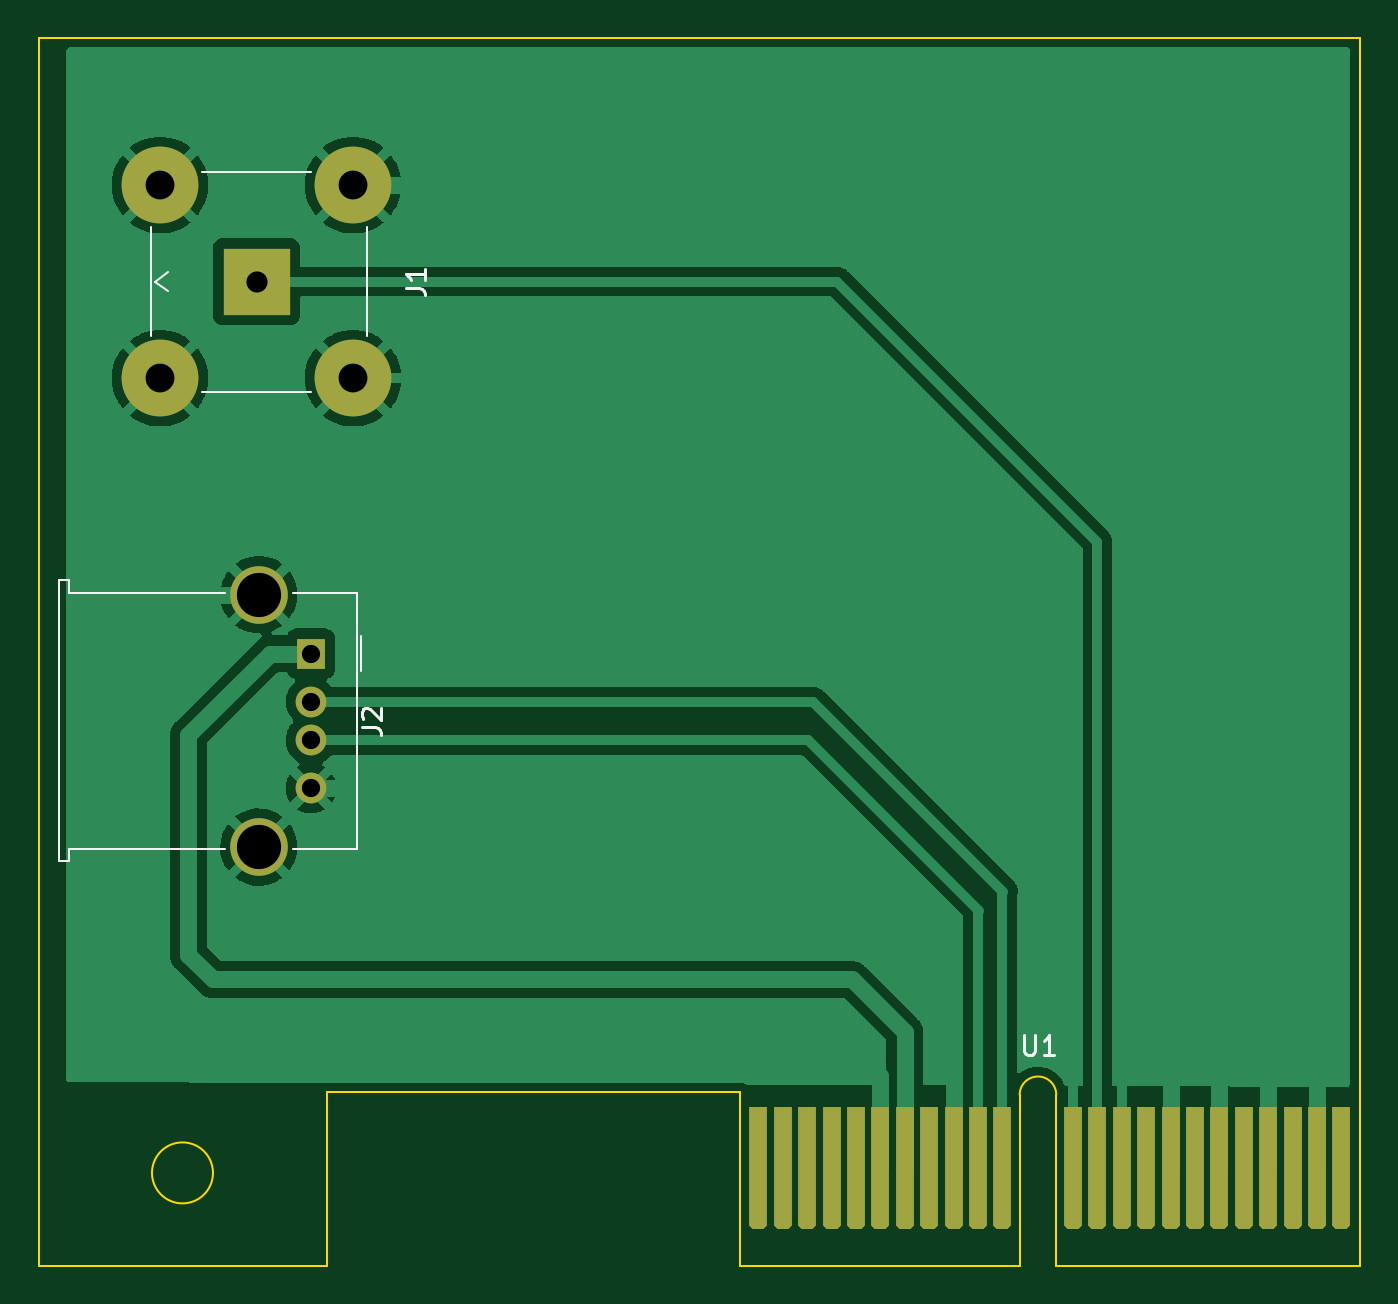
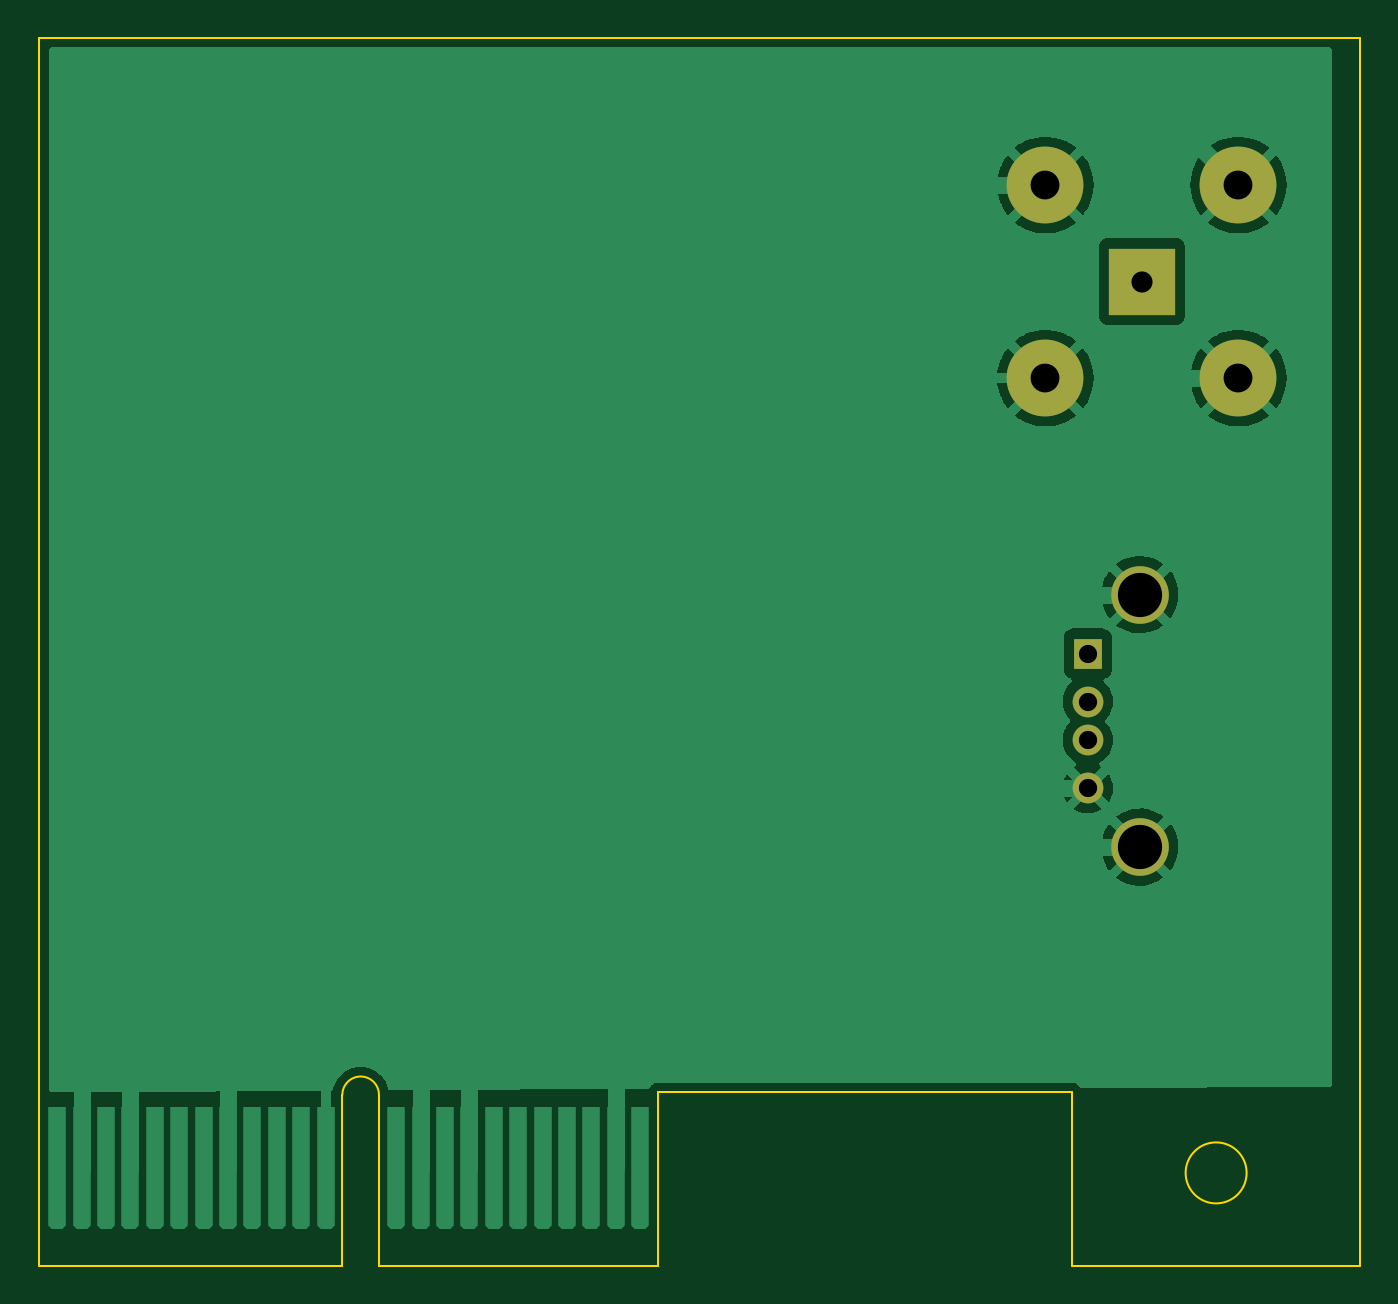
Circuit board: 11 layer files. Board 68.8 x 63.9 mm.
- bottom_copper: amr_audio_card-B_Cu.gbr (37639 bytes)
- bottom_mask: amr_audio_card-B_Mask.gbr (922 bytes)
- paste: amr_audio_card-B_Paste.gbr (461 bytes)
- bottom_silk: amr_audio_card-B_Silkscreen.gbr (462 bytes)
- outline: amr_audio_card-Edge_Cuts.gbr (1284 bytes)
- top_copper: amr_audio_card-F_Cu.gbr (47112 bytes)
- top_mask: amr_audio_card-F_Mask.gbr (3546 bytes)
- paste: amr_audio_card-F_Paste.gbr (461 bytes)
- top_silk: amr_audio_card-F_Silkscreen.gbr (2659 bytes)
- drill: amr_audio_card-NPTH.drl (272 bytes)
- drill: amr_audio_card-PTH.drl (678 bytes)

=== bottom_copper: amr_audio_card-B_Cu.gbr (37639 bytes, source omitted) ===
=== bottom_mask: amr_audio_card-B_Mask.gbr ===
%TF.GenerationSoftware,KiCad,Pcbnew,(6.0.1)*%
%TF.CreationDate,2022-07-03T15:54:48+02:00*%
%TF.ProjectId,amr_audio_card,616d725f-6175-4646-996f-5f636172642e,rev?*%
%TF.SameCoordinates,Original*%
%TF.FileFunction,Soldermask,Bot*%
%TF.FilePolarity,Negative*%
%FSLAX46Y46*%
G04 Gerber Fmt 4.6, Leading zero omitted, Abs format (unit mm)*
G04 Created by KiCad (PCBNEW (6.0.1)) date 2022-07-03 15:54:48*
%MOMM*%
%LPD*%
G01*
G04 APERTURE LIST*
%ADD10R,1.500000X1.600000*%
%ADD11C,1.600000*%
%ADD12C,3.000000*%
%ADD13R,3.500000X3.500000*%
%ADD14C,4.000000*%
G04 APERTURE END LIST*
D10*
%TO.C,J2*%
X106960000Y-131120000D03*
D11*
X106960000Y-133620000D03*
X106960000Y-135620000D03*
X106960000Y-138120000D03*
D12*
X104250000Y-128050000D03*
X104250000Y-141190000D03*
%TD*%
D13*
%TO.C,J1*%
X104140000Y-111760000D03*
D14*
X99115000Y-106735000D03*
X109165000Y-116785000D03*
X109165000Y-106735000D03*
X99115000Y-116785000D03*
%TD*%
M02*

=== paste: amr_audio_card-B_Paste.gbr ===
%TF.GenerationSoftware,KiCad,Pcbnew,(6.0.1)*%
%TF.CreationDate,2022-07-03T15:54:48+02:00*%
%TF.ProjectId,amr_audio_card,616d725f-6175-4646-996f-5f636172642e,rev?*%
%TF.SameCoordinates,Original*%
%TF.FileFunction,Paste,Bot*%
%TF.FilePolarity,Positive*%
%FSLAX46Y46*%
G04 Gerber Fmt 4.6, Leading zero omitted, Abs format (unit mm)*
G04 Created by KiCad (PCBNEW (6.0.1)) date 2022-07-03 15:54:48*
%MOMM*%
%LPD*%
G01*
G04 APERTURE LIST*
G04 APERTURE END LIST*
M02*

=== bottom_silk: amr_audio_card-B_Silkscreen.gbr ===
%TF.GenerationSoftware,KiCad,Pcbnew,(6.0.1)*%
%TF.CreationDate,2022-07-03T15:54:48+02:00*%
%TF.ProjectId,amr_audio_card,616d725f-6175-4646-996f-5f636172642e,rev?*%
%TF.SameCoordinates,Original*%
%TF.FileFunction,Legend,Bot*%
%TF.FilePolarity,Positive*%
%FSLAX46Y46*%
G04 Gerber Fmt 4.6, Leading zero omitted, Abs format (unit mm)*
G04 Created by KiCad (PCBNEW (6.0.1)) date 2022-07-03 15:54:48*
%MOMM*%
%LPD*%
G01*
G04 APERTURE LIST*
G04 APERTURE END LIST*
M02*

=== outline: amr_audio_card-Edge_Cuts.gbr ===
%TF.GenerationSoftware,KiCad,Pcbnew,(6.0.1)*%
%TF.CreationDate,2022-07-03T15:54:48+02:00*%
%TF.ProjectId,amr_audio_card,616d725f-6175-4646-996f-5f636172642e,rev?*%
%TF.SameCoordinates,Original*%
%TF.FileFunction,Profile,NP*%
%FSLAX46Y46*%
G04 Gerber Fmt 4.6, Leading zero omitted, Abs format (unit mm)*
G04 Created by KiCad (PCBNEW (6.0.1)) date 2022-07-03 15:54:48*
%MOMM*%
%LPD*%
G01*
G04 APERTURE LIST*
%TA.AperFunction,Profile*%
%ADD10C,0.100000*%
%TD*%
%TA.AperFunction,Profile*%
%ADD11C,0.120000*%
%TD*%
G04 APERTURE END LIST*
D10*
X161544000Y-99060000D02*
X161568200Y-162975000D01*
X92785000Y-162975000D02*
X92785000Y-99060000D01*
X92785000Y-99060000D02*
X161544000Y-99060000D01*
D11*
%TO.C,U1*%
X92785000Y-162975000D02*
X107796400Y-162975000D01*
X107796400Y-153958000D02*
X129310200Y-153958000D01*
X107796400Y-162975000D02*
X107796400Y-153958000D01*
X143851700Y-162975000D02*
X129310200Y-162975000D01*
X145756700Y-162975000D02*
X161568200Y-162975000D01*
X145756700Y-154085000D02*
X145756700Y-162975000D01*
X129310200Y-162975000D02*
X129310200Y-153958000D01*
X143851700Y-154085000D02*
X143851700Y-162975000D01*
X145756700Y-154085000D02*
G75*
G03*
X143851700Y-154085000I-952500J0D01*
G01*
X101865500Y-158149000D02*
G75*
G03*
X101865500Y-158149000I-1587500J0D01*
G01*
%TD*%
M02*

=== top_copper: amr_audio_card-F_Cu.gbr (47112 bytes, source omitted) ===
=== top_mask: amr_audio_card-F_Mask.gbr (3546 bytes, source withheld) ===
=== paste: amr_audio_card-F_Paste.gbr ===
%TF.GenerationSoftware,KiCad,Pcbnew,(6.0.1)*%
%TF.CreationDate,2022-07-03T15:54:48+02:00*%
%TF.ProjectId,amr_audio_card,616d725f-6175-4646-996f-5f636172642e,rev?*%
%TF.SameCoordinates,Original*%
%TF.FileFunction,Paste,Top*%
%TF.FilePolarity,Positive*%
%FSLAX46Y46*%
G04 Gerber Fmt 4.6, Leading zero omitted, Abs format (unit mm)*
G04 Created by KiCad (PCBNEW (6.0.1)) date 2022-07-03 15:54:48*
%MOMM*%
%LPD*%
G01*
G04 APERTURE LIST*
G04 APERTURE END LIST*
M02*

=== top_silk: amr_audio_card-F_Silkscreen.gbr ===
%TF.GenerationSoftware,KiCad,Pcbnew,(6.0.1)*%
%TF.CreationDate,2022-07-03T15:54:48+02:00*%
%TF.ProjectId,amr_audio_card,616d725f-6175-4646-996f-5f636172642e,rev?*%
%TF.SameCoordinates,Original*%
%TF.FileFunction,Legend,Top*%
%TF.FilePolarity,Positive*%
%FSLAX46Y46*%
G04 Gerber Fmt 4.6, Leading zero omitted, Abs format (unit mm)*
G04 Created by KiCad (PCBNEW (6.0.1)) date 2022-07-03 15:54:48*
%MOMM*%
%LPD*%
G01*
G04 APERTURE LIST*
%ADD10C,0.150000*%
%ADD11C,0.120000*%
G04 APERTURE END LIST*
D10*
%TO.C,J2*%
X109602380Y-134953333D02*
X110316666Y-134953333D01*
X110459523Y-135000952D01*
X110554761Y-135096190D01*
X110602380Y-135239047D01*
X110602380Y-135334285D01*
X109697619Y-134524761D02*
X109650000Y-134477142D01*
X109602380Y-134381904D01*
X109602380Y-134143809D01*
X109650000Y-134048571D01*
X109697619Y-134000952D01*
X109792857Y-133953333D01*
X109888095Y-133953333D01*
X110030952Y-134000952D01*
X110602380Y-134572380D01*
X110602380Y-133953333D01*
%TO.C,U1*%
X144093095Y-150997380D02*
X144093095Y-151806904D01*
X144140714Y-151902142D01*
X144188333Y-151949761D01*
X144283571Y-151997380D01*
X144474047Y-151997380D01*
X144569285Y-151949761D01*
X144616904Y-151902142D01*
X144664523Y-151806904D01*
X144664523Y-150997380D01*
X145664523Y-151997380D02*
X145093095Y-151997380D01*
X145378809Y-151997380D02*
X145378809Y-150997380D01*
X145283571Y-151140238D01*
X145188333Y-151235476D01*
X145093095Y-151283095D01*
%TO.C,J1*%
X111892380Y-112093333D02*
X112606666Y-112093333D01*
X112749523Y-112140952D01*
X112844761Y-112236190D01*
X112892380Y-112379047D01*
X112892380Y-112474285D01*
X112892380Y-111093333D02*
X112892380Y-111664761D01*
X112892380Y-111379047D02*
X111892380Y-111379047D01*
X112035238Y-111474285D01*
X112130476Y-111569523D01*
X112178095Y-111664761D01*
D11*
%TO.C,J2*%
X93860000Y-141930000D02*
X94380000Y-141930000D01*
X93860000Y-127310000D02*
X93860000Y-141930000D01*
X109340000Y-127960000D02*
X106010000Y-127960000D01*
X109560000Y-130220000D02*
X109560000Y-132020000D01*
X94380000Y-141930000D02*
X94380000Y-141280000D01*
X94380000Y-127310000D02*
X93860000Y-127310000D01*
X109340000Y-141280000D02*
X106010000Y-141280000D01*
X102490000Y-141280000D02*
X94380000Y-141280000D01*
X94380000Y-127960000D02*
X94380000Y-127310000D01*
X109340000Y-127960000D02*
X109340000Y-141280000D01*
X94380000Y-127960000D02*
X102490000Y-127960000D01*
%TO.C,J1*%
X101315000Y-117490000D02*
X106965000Y-117490000D01*
X106965000Y-106030000D02*
X101315000Y-106030000D01*
X98640000Y-108935000D02*
X98640000Y-114585000D01*
X109870000Y-114585000D02*
X109870000Y-108935000D01*
X98840000Y-111760000D02*
X99540000Y-112260000D01*
X98840000Y-111760000D02*
X99540000Y-111260000D01*
%TD*%
M02*

=== drill: amr_audio_card-NPTH.drl ===
M48
; DRILL file {KiCad (6.0.1)} date Sun Jul  3 15:55:04 2022
; FORMAT={-:-/ absolute / inch / decimal}
; #@! TF.CreationDate,2022-07-03T15:55:04+02:00
; #@! TF.GenerationSoftware,Kicad,Pcbnew,(6.0.1)
; #@! TF.FileFunction,NonPlated,1,2,NPTH
FMAT,2
INCH
%
G90
G05
T0
M30

=== drill: amr_audio_card-PTH.drl ===
M48
; DRILL file {KiCad (6.0.1)} date Sun Jul  3 15:55:04 2022
; FORMAT={-:-/ absolute / inch / decimal}
; #@! TF.CreationDate,2022-07-03T15:55:04+02:00
; #@! TF.GenerationSoftware,Kicad,Pcbnew,(6.0.1)
; #@! TF.FileFunction,Plated,1,2,PTH
FMAT,2
INCH
; #@! TA.AperFunction,Plated,PTH,ComponentDrill
T1C0.0374
; #@! TA.AperFunction,Plated,PTH,ComponentDrill
T2C0.0433
; #@! TA.AperFunction,Plated,PTH,ComponentDrill
T3C0.0591
; #@! TA.AperFunction,Plated,PTH,ComponentDrill
T4C0.0906
%
G90
G05
T1
X4.211Y-5.1622
X4.211Y-5.2606
X4.211Y-5.3394
X4.211Y-5.4378
T2
X4.1Y-4.4
T3
X3.9022Y-4.2022
X3.9022Y-4.5978
X4.2978Y-4.2022
X4.2978Y-4.5978
T4
X4.1043Y-5.0413
X4.1043Y-5.5587
T0
M30
